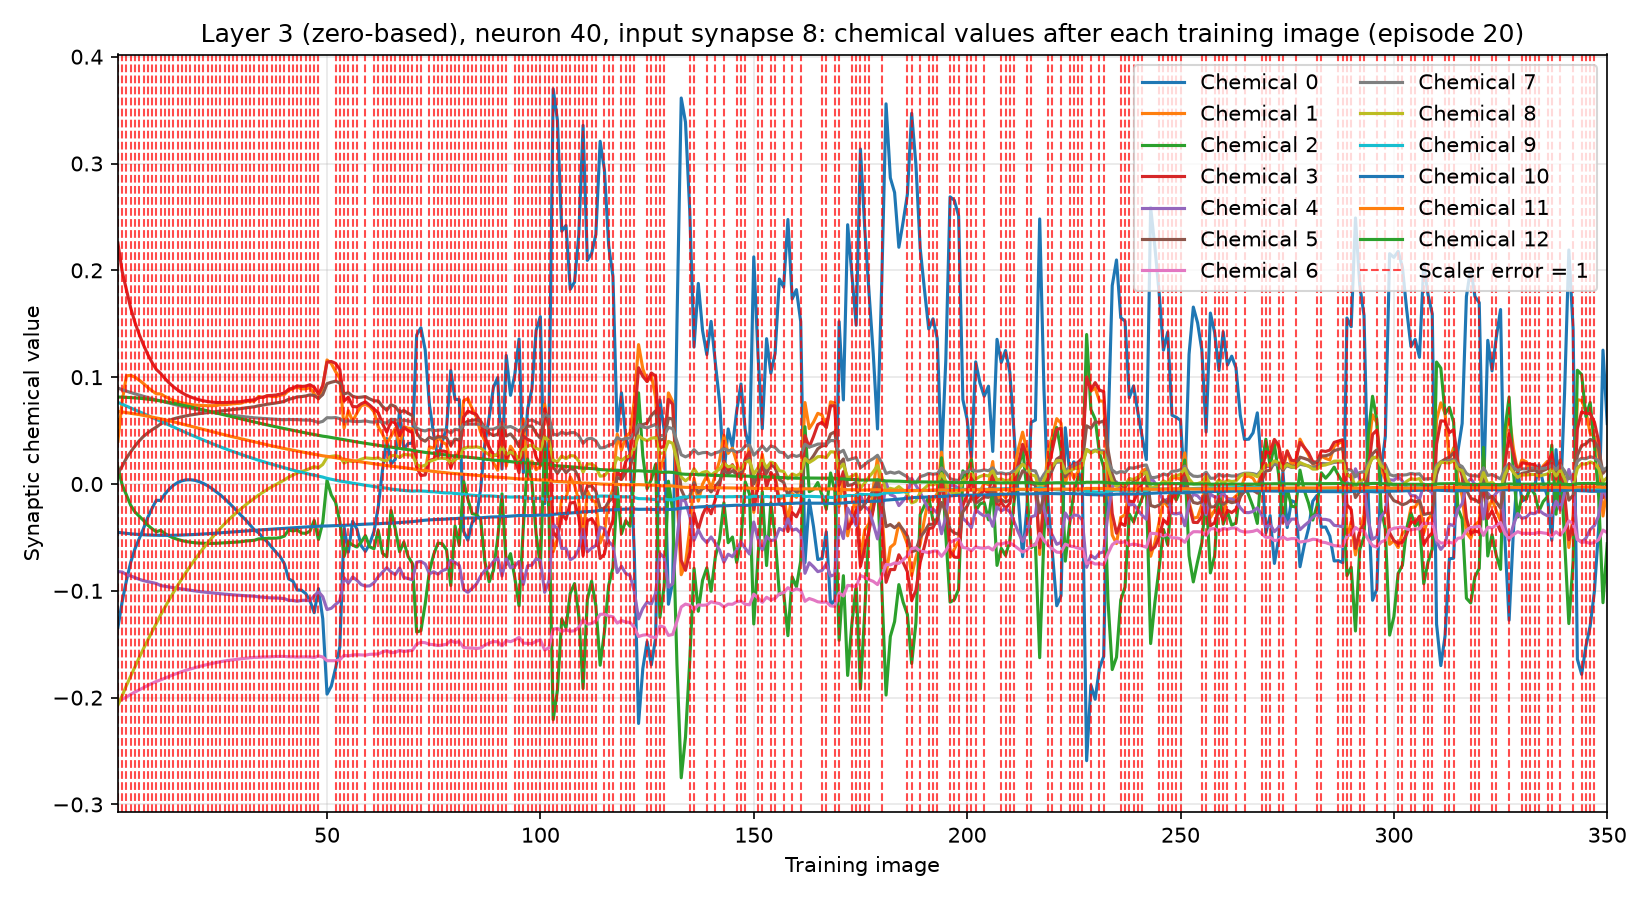

The table this chart was drawn from, first rows:
training_image, input_synapse, output_neuron, chemical, value, scaler_error, correct_class_probability
1, 8, 40, 0, -0.1343, 1, 0.02052
1, 8, 40, 1, 0.04005, 1, 0.02052
1, 8, 40, 2, 0.01569, 1, 0.02052
1, 8, 40, 3, 0.2255, 1, 0.02052
1, 8, 40, 4, -0.08204, 1, 0.02052
1, 8, 40, 5, 0.009758, 1, 0.02052
1, 8, 40, 6, -0.2045, 1, 0.02052
1, 8, 40, 7, 0.0898, 1, 0.02052
1, 8, 40, 8, -0.2069, 1, 0.02052
1, 8, 40, 9, 0.07634, 1, 0.02052
1, 8, 40, 10, -0.0453, 1, 0.02052
1, 8, 40, 11, 0.06787, 1, 0.02052
1, 8, 40, 12, 0.08135, 1, 0.02052
2, 8, 40, 0, -0.11, 1, 0.02234
2, 8, 40, 1, 0.07764, 1, 0.02234
2, 8, 40, 2, -0.0008033, 1, 0.02234
2, 8, 40, 3, 0.1988, 1, 0.02234
2, 8, 40, 4, -0.08238, 1, 0.02234
2, 8, 40, 5, 0.01665, 1, 0.02234
2, 8, 40, 6, -0.2014, 1, 0.02234
2, 8, 40, 7, 0.0883, 1, 0.02234
2, 8, 40, 8, -0.1982, 1, 0.02234
2, 8, 40, 9, 0.07474, 1, 0.02234
2, 8, 40, 10, -0.04577, 1, 0.02234
2, 8, 40, 11, 0.06743, 1, 0.02234
2, 8, 40, 12, 0.08129, 1, 0.02234
3, 8, 40, 0, -0.0903, 1, 0.02232
3, 8, 40, 1, 0.1012, 1, 0.02232
3, 8, 40, 2, -0.01047, 1, 0.02232
3, 8, 40, 3, 0.1816, 1, 0.02232
3, 8, 40, 4, -0.08486, 1, 0.02232
3, 8, 40, 5, 0.0242, 1, 0.02232
3, 8, 40, 6, -0.1994, 1, 0.02232
3, 8, 40, 7, 0.08695, 1, 0.02232
3, 8, 40, 8, -0.1885, 1, 0.02232
3, 8, 40, 9, 0.07289, 1, 0.02232
3, 8, 40, 10, -0.04627, 1, 0.02232
3, 8, 40, 11, 0.06681, 1, 0.02232
3, 8, 40, 12, 0.08109, 1, 0.02232
4, 8, 40, 0, -0.07321, 1, 0.02271
4, 8, 40, 1, 0.1017, 1, 0.02271
4, 8, 40, 2, -0.01999, 1, 0.02271
4, 8, 40, 3, 0.1647, 1, 0.02271
4, 8, 40, 4, -0.08607, 1, 0.02271
4, 8, 40, 5, 0.03012, 1, 0.02271
4, 8, 40, 6, -0.197, 1, 0.02271
4, 8, 40, 7, 0.08559, 1, 0.02271
4, 8, 40, 8, -0.1798, 1, 0.02271
4, 8, 40, 9, 0.07118, 1, 0.02271
4, 8, 40, 10, -0.04665, 1, 0.02271
4, 8, 40, 11, 0.06623, 1, 0.02271
4, 8, 40, 12, 0.08087, 1, 0.02271
5, 8, 40, 0, -0.0606, 1, 0.01923
5, 8, 40, 1, 0.09997, 1, 0.01923
5, 8, 40, 2, -0.02623, 1, 0.01923
5, 8, 40, 3, 0.1511, 1, 0.01923
5, 8, 40, 4, -0.0876, 1, 0.01923
5, 8, 40, 5, 0.03554, 1, 0.01923
5, 8, 40, 6, -0.1947, 1, 0.01923
5, 8, 40, 7, 0.08438, 1, 0.01923
... 4,490 more rows
